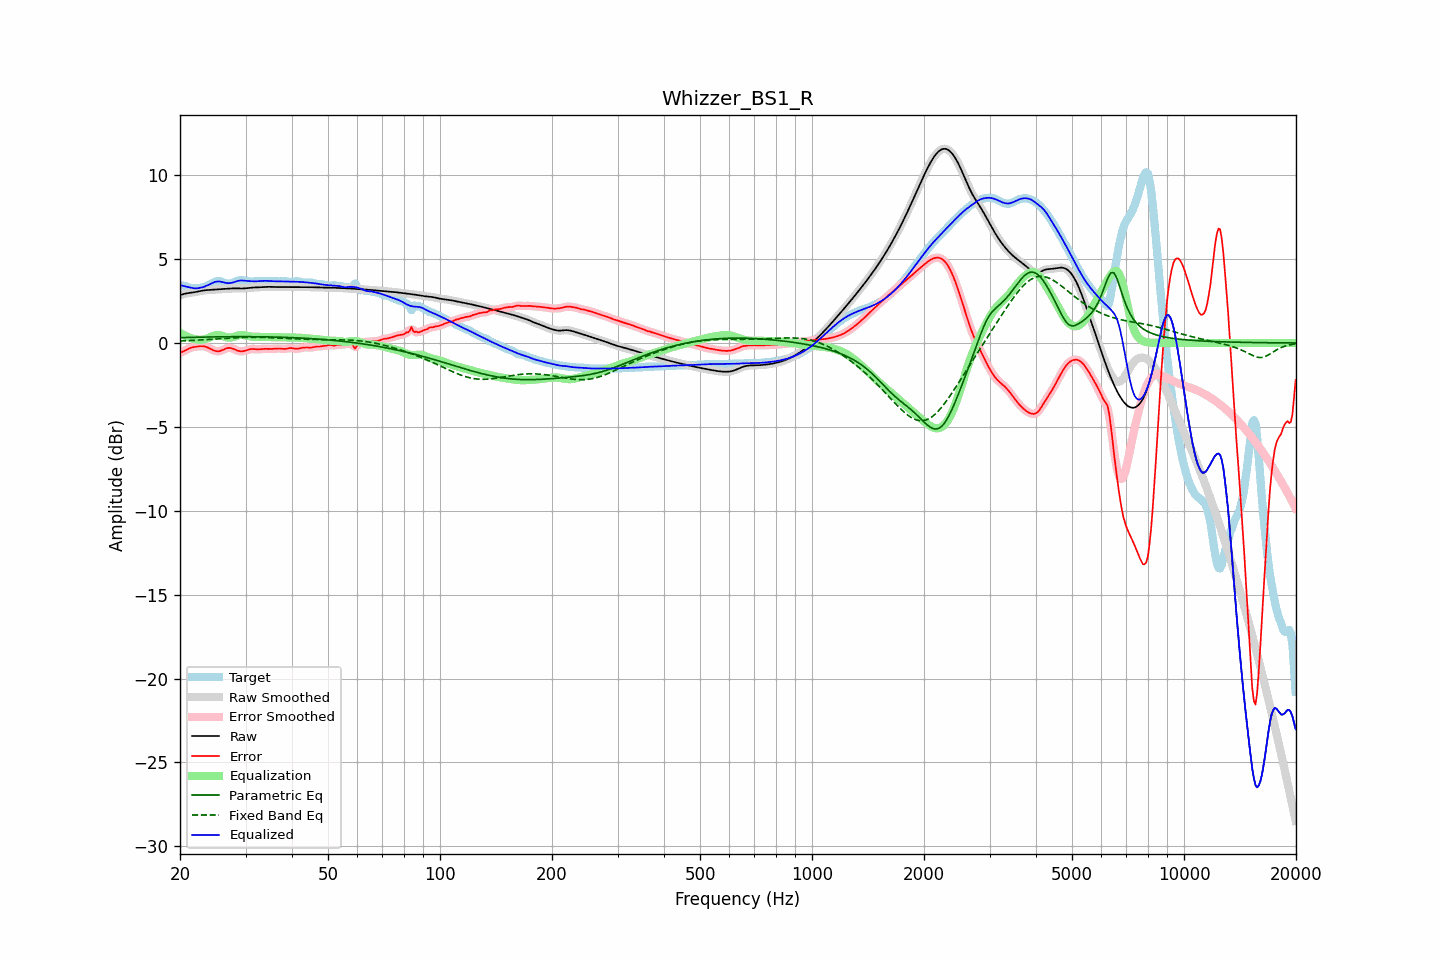

Source data for this figure (header and first rows):
frequency, raw, error, smoothed, error_smoothed, equalization, parametric_eq, fixed_band_eq, equalized_raw, equalized_smoothed, target
20.00, 2.85, -0.58, 2.85, -0.58, 0.60, 0.32, 0.12, 3.46, 3.45, 3.43
20.20, 2.88, -0.55, 2.88, -0.55, 0.54, 0.32, 0.12, 3.43, 3.43, 3.43
20.40, 2.91, -0.51, 2.91, -0.50, 0.49, 0.32, 0.13, 3.40, 3.40, 3.42
20.61, 2.94, -0.46, 2.93, -0.46, 0.44, 0.33, 0.13, 3.38, 3.38, 3.40
20.81, 2.96, -0.40, 2.96, -0.41, 0.40, 0.33, 0.14, 3.35, 3.35, 3.36
21.02, 2.97, -0.35, 2.97, -0.36, 0.36, 0.33, 0.14, 3.33, 3.33, 3.33
21.23, 2.99, -0.31, 2.99, -0.31, 0.32, 0.33, 0.15, 3.31, 3.31, 3.30
21.44, 3.00, -0.28, 3.00, -0.28, 0.29, 0.34, 0.15, 3.29, 3.29, 3.28
21.66, 3.01, -0.26, 3.01, -0.25, 0.26, 0.34, 0.15, 3.27, 3.27, 3.27
21.87, 3.03, -0.24, 3.03, -0.24, 0.23, 0.34, 0.16, 3.26, 3.26, 3.26
22.09, 3.04, -0.22, 3.04, -0.22, 0.21, 0.34, 0.16, 3.26, 3.26, 3.26
22.31, 3.06, -0.21, 3.06, -0.21, 0.20, 0.34, 0.17, 3.26, 3.26, 3.27
22.54, 3.08, -0.20, 3.08, -0.20, 0.19, 0.35, 0.17, 3.28, 3.28, 3.28
22.76, 3.10, -0.19, 3.10, -0.19, 0.19, 0.35, 0.18, 3.30, 3.30, 3.29
22.99, 3.12, -0.19, 3.12, -0.19, 0.20, 0.35, 0.19, 3.32, 3.32, 3.31
23.22, 3.14, -0.20, 3.14, -0.20, 0.22, 0.35, 0.19, 3.35, 3.35, 3.34
23.45, 3.15, -0.23, 3.15, -0.23, 0.24, 0.35, 0.20, 3.39, 3.39, 3.37
23.69, 3.15, -0.26, 3.15, -0.26, 0.27, 0.36, 0.20, 3.43, 3.43, 3.42
23.92, 3.16, -0.31, 3.16, -0.31, 0.31, 0.36, 0.21, 3.47, 3.47, 3.47
24.16, 3.17, -0.35, 3.17, -0.35, 0.36, 0.36, 0.22, 3.52, 3.52, 3.52
24.40, 3.17, -0.40, 3.17, -0.40, 0.40, 0.36, 0.22, 3.57, 3.57, 3.57
24.65, 3.18, -0.45, 3.18, -0.44, 0.43, 0.36, 0.23, 3.61, 3.61, 3.62
24.89, 3.18, -0.48, 3.18, -0.48, 0.46, 0.36, 0.23, 3.64, 3.64, 3.66
25.14, 3.19, -0.49, 3.19, -0.49, 0.47, 0.36, 0.24, 3.66, 3.66, 3.68
25.39, 3.20, -0.50, 3.20, -0.49, 0.47, 0.37, 0.25, 3.67, 3.67, 3.69
25.65, 3.21, -0.47, 3.21, -0.47, 0.45, 0.37, 0.25, 3.66, 3.66, 3.68
25.91, 3.21, -0.44, 3.21, -0.44, 0.43, 0.37, 0.26, 3.64, 3.64, 3.65
26.16, 3.22, -0.40, 3.22, -0.40, 0.40, 0.37, 0.27, 3.62, 3.62, 3.62
26.43, 3.23, -0.35, 3.23, -0.35, 0.36, 0.37, 0.27, 3.59, 3.59, 3.58
26.69, 3.23, -0.32, 3.23, -0.32, 0.34, 0.37, 0.28, 3.57, 3.57, 3.55
26.96, 3.24, -0.29, 3.24, -0.30, 0.32, 0.37, 0.28, 3.56, 3.56, 3.53
27.23, 3.25, -0.29, 3.25, -0.29, 0.32, 0.37, 0.29, 3.57, 3.57, 3.54
27.50, 3.25, -0.31, 3.25, -0.31, 0.33, 0.37, 0.30, 3.58, 3.58, 3.56
27.77, 3.26, -0.34, 3.26, -0.34, 0.35, 0.37, 0.30, 3.61, 3.61, 3.60
28.05, 3.26, -0.38, 3.26, -0.38, 0.38, 0.37, 0.31, 3.64, 3.64, 3.64
28.33, 3.26, -0.43, 3.26, -0.43, 0.42, 0.37, 0.31, 3.67, 3.67, 3.68
28.62, 3.25, -0.46, 3.25, -0.46, 0.44, 0.38, 0.32, 3.70, 3.70, 3.71
28.90, 3.25, -0.49, 3.25, -0.49, 0.47, 0.38, 0.32, 3.72, 3.72, 3.74
29.19, 3.25, -0.49, 3.25, -0.50, 0.48, 0.38, 0.33, 3.72, 3.72, 3.74
29.48, 3.25, -0.49, 3.25, -0.49, 0.47, 0.38, 0.33, 3.72, 3.72, 3.74
29.78, 3.25, -0.47, 3.25, -0.47, 0.46, 0.38, 0.33, 3.72, 3.72, 3.73
30.08, 3.26, -0.45, 3.26, -0.45, 0.44, 0.38, 0.33, 3.71, 3.71, 3.71
30.38, 3.27, -0.41, 3.27, -0.41, 0.42, 0.37, 0.34, 3.70, 3.70, 3.69
30.68, 3.28, -0.38, 3.28, -0.39, 0.40, 0.37, 0.34, 3.69, 3.69, 3.67
30.99, 3.29, -0.37, 3.29, -0.37, 0.39, 0.37, 0.34, 3.68, 3.68, 3.66
31.30, 3.30, -0.36, 3.30, -0.36, 0.38, 0.37, 0.34, 3.68, 3.68, 3.66
31.61, 3.31, -0.36, 3.31, -0.36, 0.37, 0.37, 0.34, 3.68, 3.68, 3.67
31.93, 3.31, -0.37, 3.31, -0.37, 0.37, 0.37, 0.34, 3.68, 3.68, 3.68
32.24, 3.31, -0.38, 3.31, -0.38, 0.36, 0.37, 0.34, 3.68, 3.68, 3.69
32.57, 3.32, -0.38, 3.32, -0.38, 0.36, 0.37, 0.34, 3.68, 3.68, 3.70
32.89, 3.32, -0.37, 3.32, -0.37, 0.36, 0.37, 0.34, 3.69, 3.69, 3.70
33.22, 3.33, -0.36, 3.33, -0.36, 0.36, 0.37, 0.33, 3.70, 3.70, 3.70
33.55, 3.34, -0.35, 3.34, -0.35, 0.36, 0.37, 0.33, 3.70, 3.70, 3.69
33.89, 3.35, -0.35, 3.35, -0.35, 0.36, 0.36, 0.33, 3.70, 3.70, 3.69
34.23, 3.35, -0.35, 3.35, -0.35, 0.36, 0.36, 0.32, 3.70, 3.70, 3.70
34.57, 3.35, -0.35, 3.35, -0.35, 0.35, 0.36, 0.32, 3.70, 3.70, 3.70
34.92, 3.34, -0.36, 3.34, -0.36, 0.35, 0.36, 0.32, 3.69, 3.69, 3.70
35.27, 3.34, -0.36, 3.34, -0.36, 0.34, 0.36, 0.31, 3.69, 3.69, 3.70
35.62, 3.34, -0.35, 3.34, -0.35, 0.34, 0.35, 0.31, 3.68, 3.68, 3.69
35.97, 3.34, -0.34, 3.34, -0.34, 0.34, 0.35, 0.30, 3.68, 3.68, 3.68
... 635 more rows
